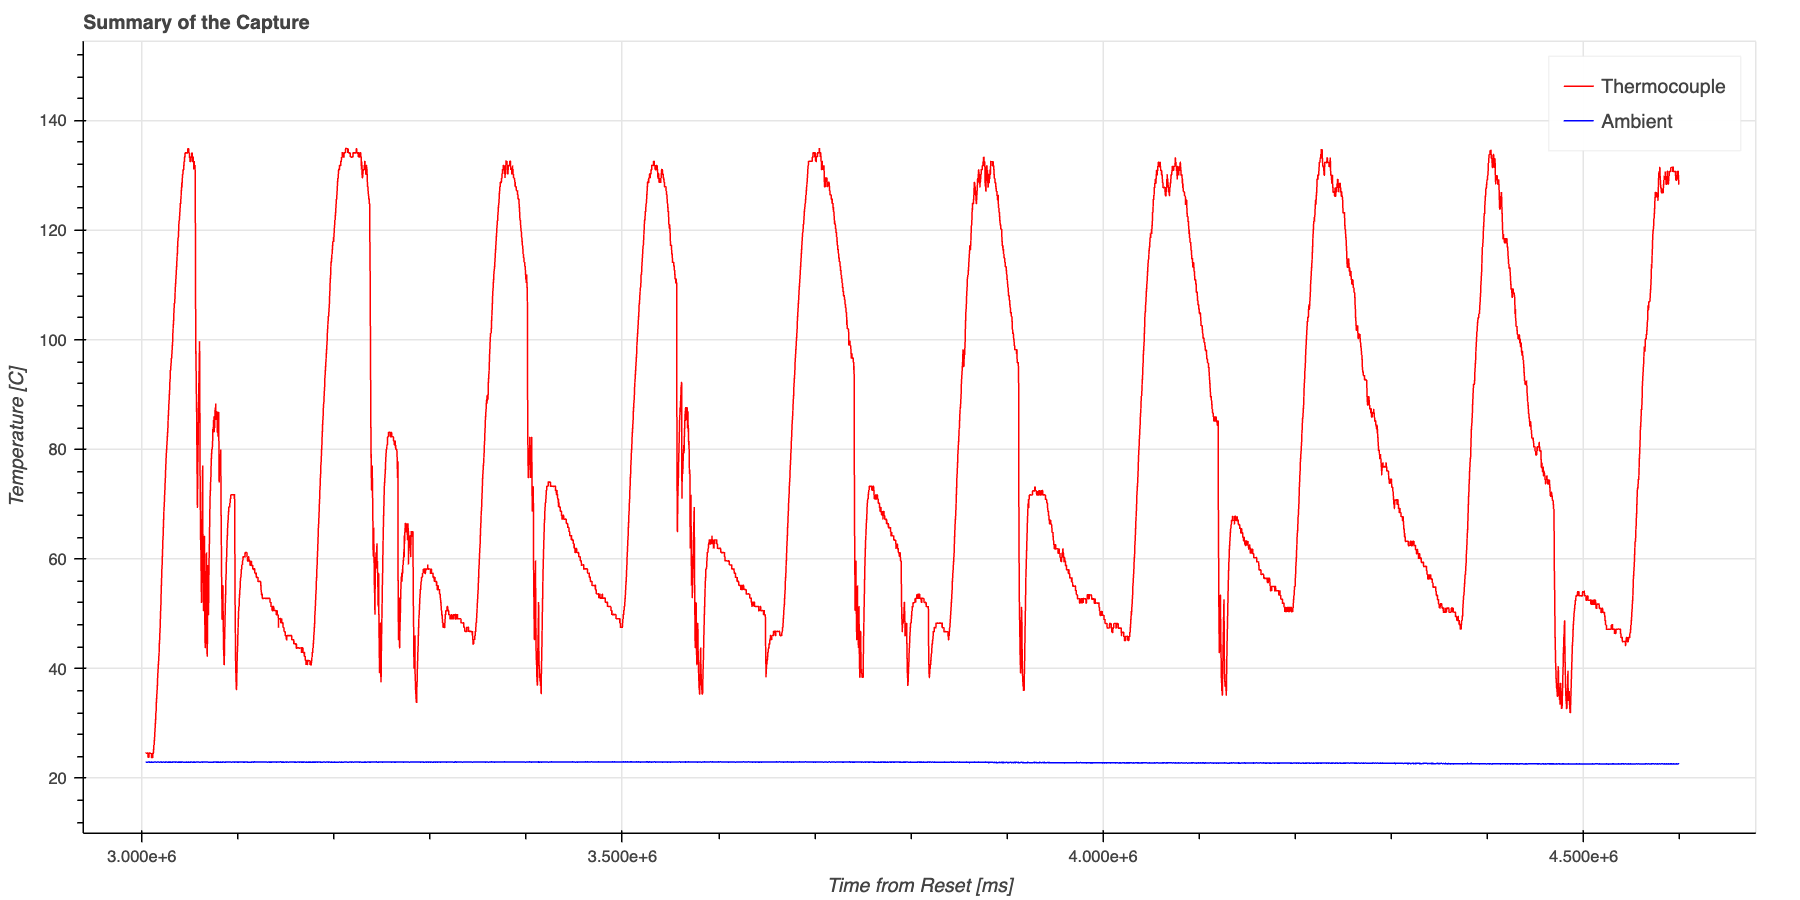

The data file committed next to this chart (first rows):
time, data, ambient, sensor
3004081, 24.62, 23.0, tc1
3004131, 24.62, 23.0, tc1
3004181, 24.62, 23.0, tc1
3004231, 24.62, 23.0, tc1
3004281, 24.62, 23.0, tc1
3004331, 24.56, 23.0, tc1
3004381, 24.56, 23.0, tc1
3004431, 24.56, 23.0, tc1
3004481, 24.56, 23.0, tc1
3004531, 24.56, 23.0, tc1
3004581, 24.62, 22.94, tc1
3004631, 24.62, 22.94, tc1
3004681, 24.62, 22.94, tc1
3004731, 24.62, 22.94, tc1
3004781, 24.62, 22.94, tc1
3004831, 24.62, 22.94, tc1
3004881, 24.62, 22.94, tc1
3004932, 24.62, 22.94, tc1
3004981, 24.56, 22.94, tc1
3005031, 24.56, 22.94, tc1
3005081, 24.56, 22.94, tc1
3005131, 24.56, 22.94, tc1
3005181, 24.56, 22.94, tc1
3005231, 24.56, 22.94, tc1
3005281, 24.56, 22.94, tc1
3005331, 24.56, 22.94, tc1
3005381, 24.56, 22.94, tc1
3005431, 24.56, 22.94, tc1
3005481, 24.56, 22.94, tc1
3005531, 24.56, 22.94, tc1
3005581, 24.56, 23.0, tc1
3005631, 24.62, 23.0, tc1
3005681, 24.62, 23.0, tc1
3005731, 24.62, 23.0, tc1
3005781, 24.62, 23.0, tc1
3005831, 24.62, 23.0, tc1
3005881, 24.62, 23.0, tc1
3005931, 24.62, 23.0, tc1
3005981, 24.62, 23.0, tc1
3006031, 24.62, 23.0, tc1
3006081, 24.62, 22.94, tc1
3006131, 24.62, 22.94, tc1
3006181, 24.62, 22.94, tc1
3006231, 24.62, 22.94, tc1
3006281, 24.56, 22.94, tc1
3006332, 24.56, 22.94, tc1
3006382, 24.56, 22.94, tc1
3006432, 23.81, 22.94, tc1
3006482, 24.56, 22.94, tc1
3006532, 24.56, 22.94, tc1
3006582, 24.56, 23.0, tc1
3006632, 24.56, 23.0, tc1
3006682, 24.56, 23.0, tc1
3006732, 24.62, 23.0, tc1
3006782, 24.62, 23.0, tc1
3006832, 23.88, 23.0, tc1
3006882, 23.88, 23.0, tc1
3006932, 23.88, 23.0, tc1
3006982, 23.88, 23.0, tc1
3007032, 23.88, 23.0, tc1
... 31,830 more rows
